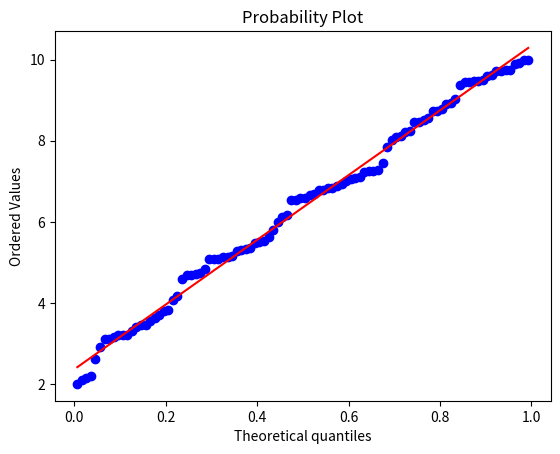

The script that saved this image:
#!/usr/bin/python
import matplotlib
matplotlib.use('Agg')
import numpy as np
import matplotlib.pyplot as plt
from matplotlib.backends.backend_pdf import PdfPages
import scipy.stats as stats


def qqplot(data,thedist,outfile,suptitle = ''):
	fig = plt.figure()
	fig.suptitle(suptitle,fontsize=14,fontweight='bold')
	stats.probplot(data,dist=thedist,plot=plt)	
	plt.savefig(outfile,format = 'pdf')

def qqplotpdf(data,thedist,outfile,suptitle = ''):
	outfilehandler = PdfPages(outfile)
	fig = plt.figure()
	fig.suptitle(suptitle,fontsize=14,fontweight='bold')
	stats.probplot(data,dist=thedist,plot=plt)	
	plt.savefig(outfilehandler,format = 'pdf')
	outfilehandler.close()
if __name__ == '__main__':
	outfile = PdfPages('qqplot.pdf')
	data = np.random.uniform(2,10,100)
	qqplot(data,'uniform',outfile)
	outfile.close()	

